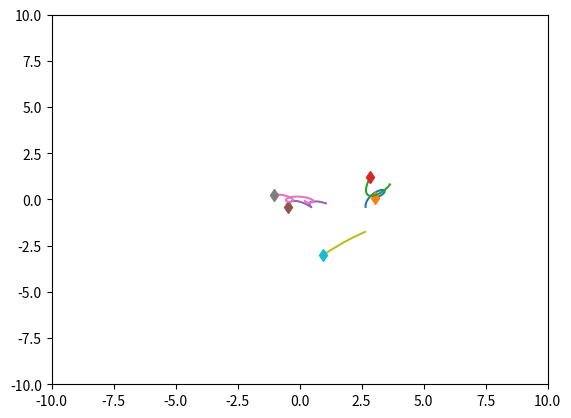
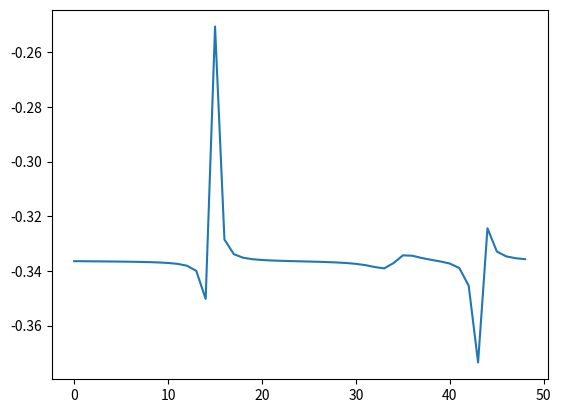

These figures' Python source, in order:
import numpy as np
import matplotlib.pyplot as plt
import time


class SpringSim(object):
    def __init__(self, n_balls=5, box_size=5., loc_std=.5, vel_norm=.5,
                 interaction_strength=.1, noise_var=0.):
        self.n_balls = n_balls
        self.box_size = box_size
        self.loc_std = loc_std
        self.vel_norm = vel_norm
        self.interaction_strength = interaction_strength
        self.noise_var = noise_var

        self._spring_types = np.array([0., 0.5, 1.])
        self._delta_T = 0.001
        self._max_F = 0.1 / self._delta_T
        self.dim = 3

    def _energy(self, loc, vel, edges):
        # disables division by zero warning, since I fix it with fill_diagonal
        with np.errstate(divide='ignore'):

            K = 0.5 * (vel ** 2).sum()
            U = 0
            for i in range(loc.shape[1]):
                for j in range(loc.shape[1]):
                    if i != j:
                        r = loc[:, i] - loc[:, j]
                        dist = np.sqrt((r ** 2).sum())
                        U += 0.5 * self.interaction_strength * edges[
                            i, j] * (dist ** 2) / 2
            return U + K

    def _clamp(self, loc, vel):
        '''
        :param loc: 2xN location at one time stamp
        :param vel: 2xN velocity at one time stamp
        :return: location and velocity after hiting walls and returning after
            elastically colliding with walls
        '''
        assert (np.all(loc < self.box_size * 3))
        assert (np.all(loc > -self.box_size * 3))

        over = loc > self.box_size
        loc[over] = 2 * self.box_size - loc[over]
        assert (np.all(loc <= self.box_size))

        # assert(np.all(vel[over]>0))
        vel[over] = -np.abs(vel[over])

        under = loc < -self.box_size
        loc[under] = -2 * self.box_size - loc[under]
        # assert (np.all(vel[under] < 0))
        assert (np.all(loc >= -self.box_size))
        vel[under] = np.abs(vel[under])

        return loc, vel

    def _l2(self, A, B):
        """
        Input: A is a Nxd matrix
               B is a Mxd matirx
        Output: dist is a NxM matrix where dist[i,j] is the square norm
            between A[i,:] and B[j,:]
        i.e. dist[i,j] = ||A[i,:]-B[j,:]||^2
        """
        A_norm = (A ** 2).sum(axis=1).reshape(A.shape[0], 1)
        B_norm = (B ** 2).sum(axis=1).reshape(1, B.shape[0])
        dist = A_norm + B_norm - 2 * A.dot(B.transpose())
        return dist

    def sample_trajectory(self, T=10000, sample_freq=10,
                          spring_prob=[1. / 2, 0, 1. / 2]):
        n = self.n_balls
        assert (T % sample_freq == 0)
        T_save = int(T / sample_freq - 1)
        diag_mask = np.ones((n, n), dtype=bool)
        np.fill_diagonal(diag_mask, 0)
        counter = 0
        # Sample edges
        edges = np.random.choice(self._spring_types,
                                 size=(self.n_balls, self.n_balls),
                                 p=spring_prob)
        edges = np.tril(edges) + np.tril(edges, -1).T
        np.fill_diagonal(edges, 0)
        # Initialize location and velocity
        loc = np.zeros((T_save, self.dim, n))
        vel = np.zeros((T_save, self.dim, n))
        loc_next = np.random.randn(self.dim, n) * self.loc_std
        vel_next = np.random.randn(self.dim, n)
        v_norm = np.sqrt((vel_next ** 2).sum(axis=0)).reshape(1, -1)
        vel_next = vel_next * self.vel_norm / v_norm
        loc[0, :, :], vel[0, :, :] = self._clamp(loc_next, vel_next)

        # disables division by zero warning, since I fix it with fill_diagonal
        with np.errstate(divide='ignore'):

            forces_size = - self.interaction_strength * edges
            np.fill_diagonal(forces_size,
                             0)  # self forces are zero (fixes division by zero)
            F = (forces_size.reshape(1, n, n) *
                 np.concatenate((
                     np.subtract.outer(loc_next[0, :],
                                       loc_next[0, :]).reshape(1, n, n),
                     np.subtract.outer(loc_next[1, :],
                                       loc_next[1, :]).reshape(1, n, n),
                     np.subtract.outer(loc_next[2, :],
                                       loc_next[2, :]).reshape(1, n, n)
                 ))).sum(
                axis=-1)
            F[F > self._max_F] = self._max_F
            F[F < -self._max_F] = -self._max_F

            vel_next += self._delta_T * F
            # run leapfrog
            for i in range(1, T):
                loc_next += self._delta_T * vel_next
                #loc_next, vel_next = self._clamp(loc_next, vel_next)

                if i % sample_freq == 0:
                    loc[counter, :, :], vel[counter, :, :] = loc_next, vel_next
                    counter += 1

                forces_size = - self.interaction_strength * edges
                np.fill_diagonal(forces_size, 0)
                # assert (np.abs(forces_size[diag_mask]).min() > 1e-10)

                F = (forces_size.reshape(1, n, n) *
                     np.concatenate((
                         np.subtract.outer(loc_next[0, :],
                                           loc_next[0, :]).reshape(1, n, n),
                         np.subtract.outer(loc_next[1, :],
                                           loc_next[1, :]).reshape(1, n, n),
                         np.subtract.outer(loc_next[2, :],
                                           loc_next[2, :]).reshape(1, n, n)
                     ))).sum(
                    axis=-1)
                F[F > self._max_F] = self._max_F
                F[F < -self._max_F] = -self._max_F
                vel_next += self._delta_T * F
            # Add noise to observations
            loc += np.random.randn(T_save, self.dim, self.n_balls) * self.noise_var
            vel += np.random.randn(T_save, self.dim, self.n_balls) * self.noise_var
            return loc, vel, edges


class ChargedParticlesSim(object):
    def __init__(self, n_balls=5, box_size=5., loc_std=1., vel_norm=0.5,
                 interaction_strength=1., noise_var=0.):
        self.n_balls = n_balls
        self.box_size = box_size
        self.loc_std = loc_std
        self.loc_std = loc_std * (float(n_balls)/5.) ** (1/3)
        print(self.loc_std)
        self.vel_norm = vel_norm
        self.interaction_strength = interaction_strength
        self.noise_var = noise_var


        self._charge_types = np.array([-1., 0., 1.])
        self._delta_T = 0.001
        self._max_F = 0.1 / self._delta_T
        self.dim = 3

    def _l2(self, A, B):
        """
        Input: A is a Nxd matrix
               B is a Mxd matirx
        Output: dist is a NxM matrix where dist[i,j] is the square norm
            between A[i,:] and B[j,:]
        i.e. dist[i,j] = ||A[i,:]-B[j,:]||^2
        """
        A_norm = (A ** 2).sum(axis=1).reshape(A.shape[0], 1)
        B_norm = (B ** 2).sum(axis=1).reshape(1, B.shape[0])
        dist = A_norm + B_norm - 2 * A.dot(B.transpose())
        return dist

    def _energy(self, loc, vel, edges):

        # disables division by zero warning, since I fix it with fill_diagonal
        with np.errstate(divide='ignore'):

            K = 0.5 * (vel ** 2).sum()
            U = 0
            for i in range(loc.shape[1]):
                for j in range(loc.shape[1]):
                    if i != j:
                        r = loc[:, i] - loc[:, j]
                        dist = np.sqrt((r ** 2).sum())
                        U += 0.5 * self.interaction_strength * edges[
                            i, j] / dist
            return U + K

    def _clamp(self, loc, vel):
        '''
        :param loc: 2xN location at one time stamp
        :param vel: 2xN velocity at one time stamp
        :return: location and velocity after hiting walls and returning after
            elastically colliding with walls
        '''
        assert (np.all(loc < self.box_size * 3))
        assert (np.all(loc > -self.box_size * 3))

        over = loc > self.box_size
        loc[over] = 2 * self.box_size - loc[over]
        assert (np.all(loc <= self.box_size))

        # assert(np.all(vel[over]>0))
        vel[over] = -np.abs(vel[over])

        under = loc < -self.box_size
        loc[under] = -2 * self.box_size - loc[under]
        # assert (np.all(vel[under] < 0))
        assert (np.all(loc >= -self.box_size))
        vel[under] = np.abs(vel[under])

        return loc, vel

    def sample_trajectory(self, T=10000, sample_freq=10,
                          charge_prob=[1. / 2, 0, 1. / 2]):
        n = self.n_balls
        assert (T % sample_freq == 0)
        T_save = int(T / sample_freq - 1)
        diag_mask = np.ones((n, n), dtype=bool)
        np.fill_diagonal(diag_mask, 0)
        counter = 0
        # Sample edges
        charges = np.random.choice(self._charge_types, size=(self.n_balls, 1),
                                   p=charge_prob)
        edges = charges.dot(charges.transpose())
        # Initialize location and velocity
        loc = np.zeros((T_save, self.dim, n))
        vel = np.zeros((T_save, self.dim, n))
        loc_next = np.random.randn(self.dim, n) * self.loc_std
        vel_next = np.random.randn(self.dim, n)
        v_norm = np.sqrt((vel_next ** 2).sum(axis=0)).reshape(1, -1)
        vel_next = vel_next * self.vel_norm / v_norm
        loc[0, :, :], vel[0, :, :] = self._clamp(loc_next, vel_next)

        # disables division by zero warning, since I fix it with fill_diagonal
        with np.errstate(divide='ignore'):
            # half step leapfrog
            l2_dist_power3 = np.power(
                self._l2(loc_next.transpose(), loc_next.transpose()), 3. / 2.)

            # size of forces up to a 1/|r| factor
            # since I later multiply by an unnormalized r vector
            forces_size = self.interaction_strength * edges / l2_dist_power3
            np.fill_diagonal(forces_size,
                             0)  # self forces are zero (fixes division by zero)
            assert (np.abs(forces_size[diag_mask]).min() > 1e-10)
            F = (forces_size.reshape(1, n, n) *
                 np.concatenate((
                     np.subtract.outer(loc_next[0, :],
                                       loc_next[0, :]).reshape(1, n, n),
                     np.subtract.outer(loc_next[1, :],
                                       loc_next[1, :]).reshape(1, n, n),
                     np.subtract.outer(loc_next[2, :],
                                       loc_next[2, :]).reshape(1, n, n)))).sum(axis=-1)
            F[F > self._max_F] = self._max_F
            F[F < -self._max_F] = -self._max_F

            vel_next += self._delta_T * F
            # run leapfrog
            for i in range(1, T):
                loc_next += self._delta_T * vel_next
                #loc_next, vel_next = self._clamp(loc_next, vel_next)

                if i % sample_freq == 0:
                    loc[counter, :, :], vel[counter, :, :] = loc_next, vel_next
                    counter += 1

                l2_dist_power3 = np.power(
                    self._l2(loc_next.transpose(), loc_next.transpose()),
                    3. / 2.)
                forces_size = self.interaction_strength * edges / l2_dist_power3
                np.fill_diagonal(forces_size, 0)
                # assert (np.abs(forces_size[diag_mask]).min() > 1e-10)

                F = (forces_size.reshape(1, n, n) *
                     np.concatenate((
                         np.subtract.outer(loc_next[0, :],
                                           loc_next[0, :]).reshape(1, n, n),
                         np.subtract.outer(loc_next[1, :],
                                           loc_next[1, :]).reshape(1, n, n),
                         np.subtract.outer(loc_next[2, :],
                                           loc_next[2, :]).reshape(1, n, n)
                     ))).sum(axis=-1)
                F[F > self._max_F] = self._max_F
                F[F < -self._max_F] = -self._max_F
                vel_next += self._delta_T * F
            # Add noise to observations
            loc += np.random.randn(T_save, self.dim, self.n_balls) * self.noise_var
            vel += np.random.randn(T_save, self.dim, self.n_balls) * self.noise_var
            return loc, vel, edges, charges

class ChargedParticlesSimWithAngleHarmonics(ChargedParticlesSim):
    def __init__(self, k=0.1, b=0.5, *args, **kwargs):
        super(ChargedParticlesSimWithAngleHarmonics, self).__init__(*args, **kwargs)
        self.k = k
        self.b = b

    def _energy(self, loc, vel, edges):

        # disables division by zero warning, since I fix it with fill_diagonal
        with np.errstate(divide='ignore'):

            K = 0.5 * (vel ** 2).sum()
            U = 0
            for i in range(loc.shape[1]):
                for j in range(loc.shape[1]):
                    if i != j:
                        r = loc[:, i] - loc[:, j]
                        dist = np.sqrt((r ** 2).sum())
                        U += 0.5 * self.interaction_strength * edges[
                            i, j] / dist

            for i in range(loc.shape[1]):
                for j in range(loc.shape[1]):
                    for k in range(loc.shape[1]):
                        if i != j and j != k and i != k:
                            r_ij = loc[:, i] - loc[:, j]
                            r_ik = loc[:, i] - loc[:, k]
                            cos_jik = (r_ij * r_ik).sum(axis=-1) / (r_ij.norm(axis=-1) * r_ik.norm(axis=-1) + 1e-8)
                            U += 0.5 * self.k * (cos_jik - self.b) ** 2

            return U + K



if __name__ == '__main__':
    #sim = SpringSim()
    sim = ChargedParticlesSim(n_balls=5, loc_std=2)

    t = time.time()
    loc, vel, edges, charges = sim.sample_trajectory(T=5000, sample_freq=100)

    print(edges)
    print("Simulation time: {}".format(time.time() - t))
    vel_norm = np.sqrt((vel ** 2).sum(axis=1))
    plt.figure()
    axes = plt.gca()
    axes.set_xlim([-10., 10.])
    axes.set_ylim([-10., 10.])
    for i in range(loc.shape[-1]):
        plt.plot(loc[:, 0, i], loc[:, 1, i])
        plt.plot(loc[0, 0, i], loc[0, 1, i], 'd')
    plt.figure()
    energies = [sim._energy(loc[i, :, :], vel[i, :, :], edges) for i in
                range(loc.shape[0])]
    plt.plot(energies)
    plt.show()
